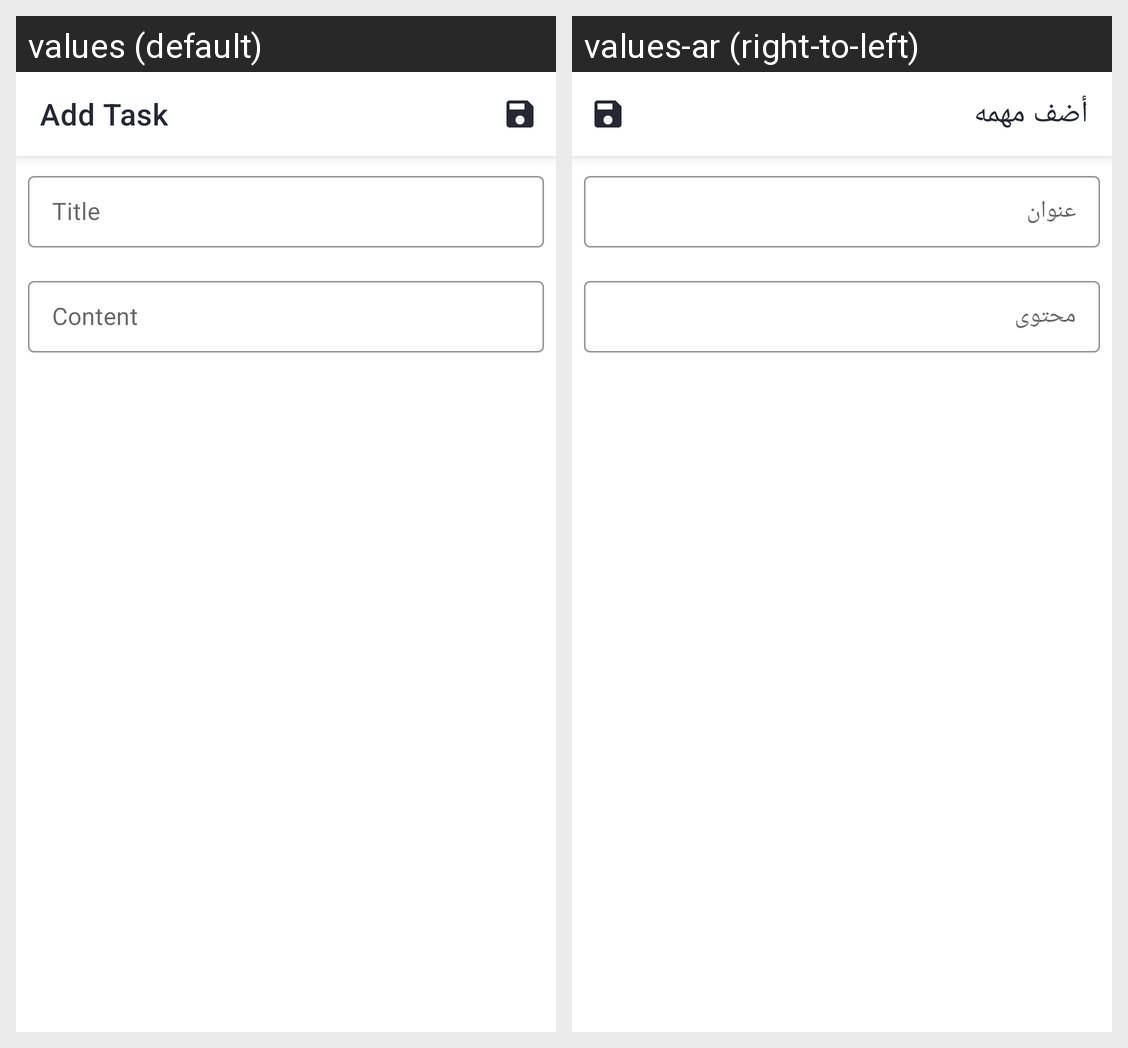

Translations of the strings shown on this Android screen, per locale in the grid:
Android screen res/layout/dialog_add_task.xml rendered under 2 locales, left to right: values (default), values-ar (right-to-left). Device: Nexus 5 (rendered at 1080×1920; each locale shown at half size, 540×960, under a caption strip naming it); theme AppTheme.
Strings drawn on this screen, with the default value and each locale's value (text and hints the layout hard-codes, and strings that could not be matched under every locale, appear in the picture but are not listed):

add_task
  values: Add Task
  values-ar: أضف مهمه

task_title
  values: Title
  values-ar: عنوان

task_content
  values: Content
  values-ar: محتوى
